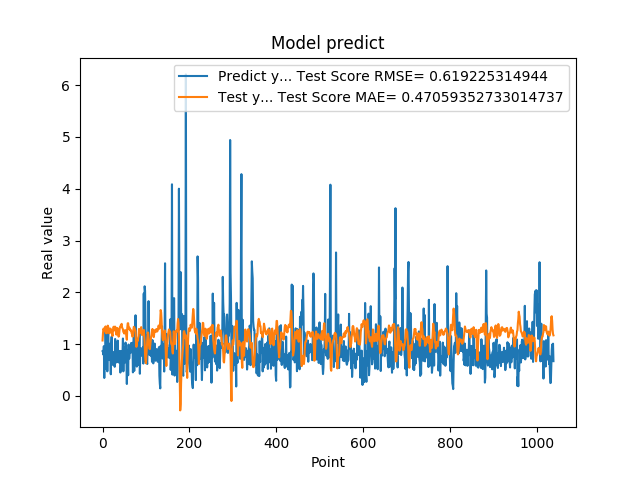

The data file committed next to this chart (first rows):
8.640019893646240234e-01, 1.070426632755302920e+00
8.469420075416564941e-01, 1.206465969137820338e+00
7.976629734039306641e-01, 1.298425554005995020e+00
9.608020186424257592e-01, 1.279918297511317915e+00
3.470349907875061035e-01, 1.246467875551185767e+00
9.546210169792177513e-01, 1.315748378373374772e+00
5.251880288124084473e-01, 1.294760265967761281e+00
1.275226235389709695e+00, 1.341644482676079830e+00
8.723750114440917969e-01, 1.211809894164853851e+00
7.321749925613403320e-01, 1.215527574248582043e+00
7.640249729156494141e-01, 1.210965029035314666e+00
4.752210080623626154e-01, 1.271894604050721300e+00
7.414129972457885742e-01, 1.357291834304840350e+00
1.258002042770385520e+00, 1.334329685253268671e+00
7.274609804153442383e-01, 1.267522888391724667e+00
7.892770171165466309e-01, 1.210386175014570576e+00
6.914690136909484863e-01, 1.212107921751265360e+00
7.093830108642578125e-01, 1.301042569947692185e+00
1.014547944068908691e+00, 1.299024010321812028e+00
4.182830154895783026e-01, 1.264150747215333492e+00
1.002280950546264648e+00, 1.279963750517654875e+00
1.143296003341674805e+00, 1.215757713956672426e+00
6.746559739112854004e-01, 1.197460313211927252e+00
6.009536385536193848e-01, 1.156501978181957213e+00
6.538079977035522461e-01, 1.262826031430783313e+00
7.814120054244995117e-01, 1.329970324996251563e+00
8.469259738922119141e-01, 1.336468621771040421e+00
6.482390165328979492e-01, 1.265171759935730167e+00
5.623700022697448730e-01, 1.289829107450087164e+00
1.099647998809814453e+00, 1.338115718974900892e+00
9.541710019111632191e-01, 1.310176920552563962e+00
6.694499850273132324e-01, 1.220542192120807723e+00
6.464660167694091797e-01, 1.182339959477330060e+00
8.223180174827575684e-01, 1.251643502751189629e+00
8.300920128822326660e-01, 1.311505549509018431e+00
1.067314028739929199e+00, 1.260892185435205759e+00
6.827279925346374512e-01, 1.191086307203710337e+00
6.464239954948425293e-01, 1.143776076193142810e+00
6.881093978881835938e-01, 1.172069198752905717e+00
6.500350236892700195e-01, 1.262630797051637943e+00
8.693690299987792969e-01, 1.327752327622280459e+00
4.518609941005706787e-01, 1.330745151013851713e+00
4.952389895915984552e-01, 1.365217612098951427e+00
6.850870251655578613e-01, 1.374250748476859574e+00
8.653740286827087402e-01, 1.391644730482178183e+00
7.400469779968261719e-01, 1.322947807420670197e+00
8.204330205917358398e-01, 1.306006090212065818e+00
1.108605027198791504e+00, 1.285301860790700745e+00
4.751499891281127930e-01, 1.235620093075010528e+00
9.457899928092955433e-01, 1.241220827384158509e+00
7.877500057220458984e-01, 1.204243482868169179e+00
9.367713332176208496e-01, 1.263580812538195097e+00
6.470239758491516113e-01, 1.215965665284151509e+00
1.029777050018310325e+00, 1.266174670183392248e+00
9.328820109367371716e-01, 1.211566976601486045e+00
7.528370022773742676e-01, 1.150425804005656749e+00
2.307340055704117099e-01, 1.084561443518292423e+00
8.772729635238647461e-01, 1.315533894912207069e+00
7.876309752464294434e-01, 1.401461393718143489e+00
3.992269933223724365e-01, 1.404170941232611769e+00
9.923512339591979980e-01, 1.317394523377686921e+00
... 979 more rows
